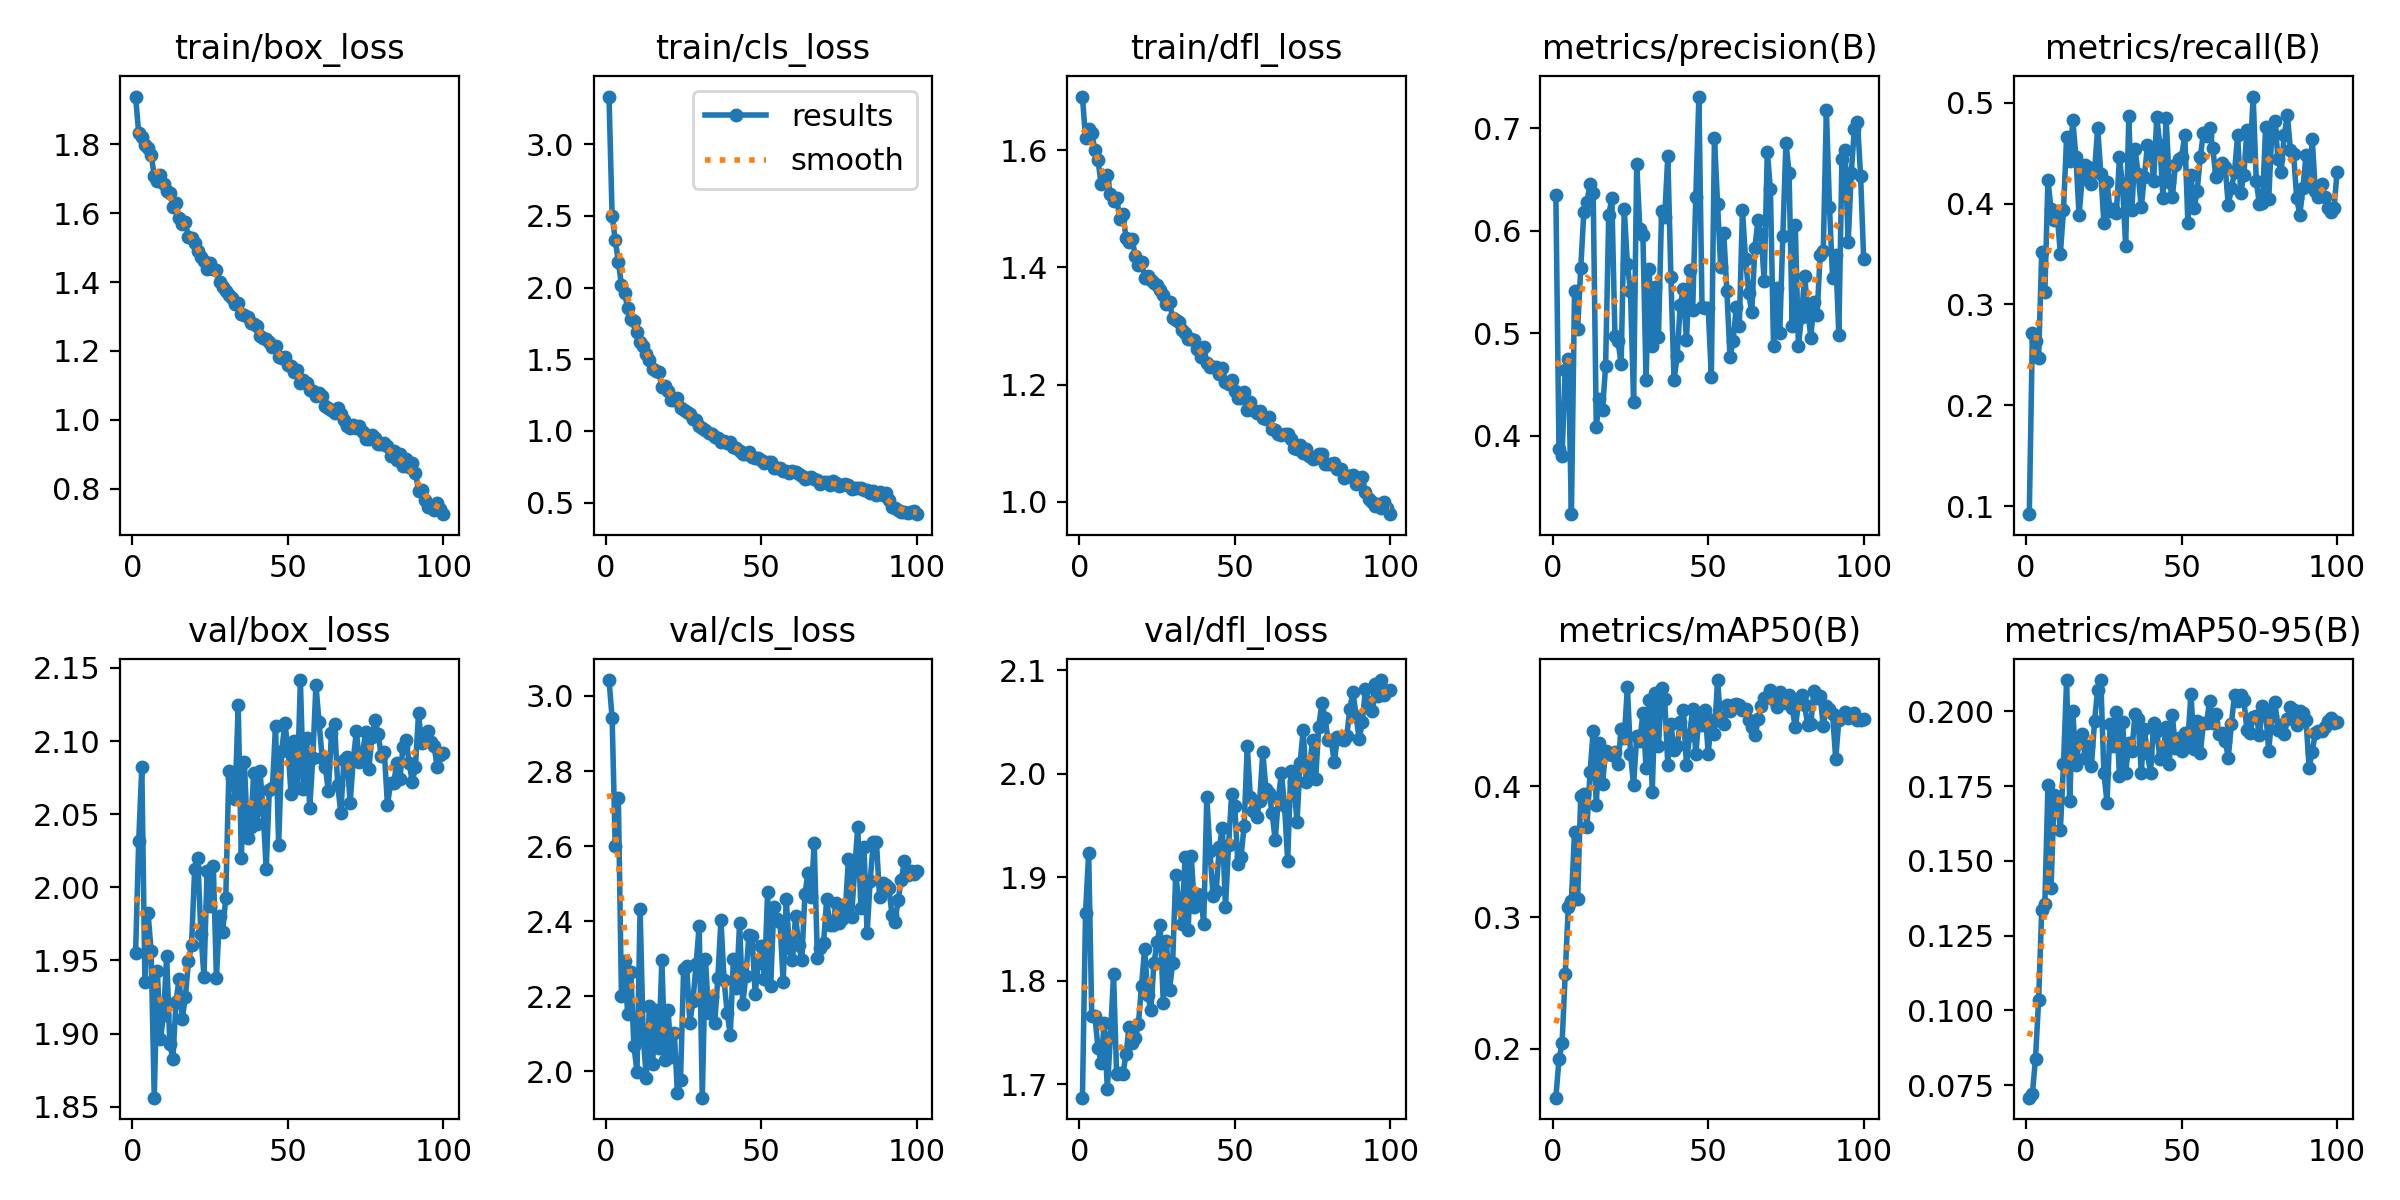

Values plotted in this chart, from the file beside it:
epoch, time, train/box_loss, train/cls_loss, train/dfl_loss, metrics/precision(B), metrics/recall(B), metrics/mAP50(B), metrics/mAP50-95(B), val/box_loss, val/cls_loss, val/dfl_loss, lr/pg0, lr/pg1, lr/pg2
1, 32.77, 1.938, 3.332, 1.691, 0.6347, 0.09192, 0.1627, 0.07084, 1.955, 3.042, 1.687, 0.0003297, 0.0003297, 0.0003297
2, 60.81, 1.832, 2.502, 1.62, 0.3871, 0.2712, 0.1918, 0.07218, 2.031, 2.942, 1.866, 0.0006564, 0.0006564, 0.0006564
3, 89.32, 1.822, 2.333, 1.636, 0.3803, 0.2637, 0.2041, 0.08394, 2.082, 2.601, 1.923, 0.0009766, 0.0009766, 0.0009766
4, 117.1, 1.797, 2.181, 1.629, 0.4645, 0.2467, 0.2566, 0.1034, 1.935, 2.729, 1.766, 0.0009703, 0.0009703, 0.0009703
5, 146.2, 1.788, 2.016, 1.6, 0.4751, 0.3518, 0.3077, 0.1336, 1.983, 2.201, 1.766, 0.0009604, 0.0009604, 0.0009604
6, 173.9, 1.769, 1.964, 1.583, 0.3234, 0.3119, 0.3126, 0.1355, 1.957, 2.295, 1.735, 0.0009505, 0.0009505, 0.0009505
7, 202.4, 1.709, 1.856, 1.543, 0.5408, 0.4233, 0.3651, 0.1753, 1.856, 2.151, 1.721, 0.0009406, 0.0009406, 0.0009406
8, 230.5, 1.692, 1.782, 1.545, 0.5043, 0.3945, 0.3137, 0.141, 1.942, 2.264, 1.759, 0.0009307, 0.0009307, 0.0009307
9, 259.4, 1.709, 1.765, 1.557, 0.5633, 0.3835, 0.3927, 0.1721, 1.896, 2.068, 1.695, 0.0009208, 0.0009208, 0.0009208
10, 287.8, 1.683, 1.689, 1.525, 0.6186, 0.3875, 0.3937, 0.1714, 1.913, 1.999, 1.745, 0.0009109, 0.0009109, 0.0009109
11, 316, 1.665, 1.618, 1.513, 0.6285, 0.3505, 0.3691, 0.1603, 1.953, 2.431, 1.806, 0.000901, 0.000901, 0.000901
12, 345, 1.658, 1.593, 1.519, 0.6453, 0.3935, 0.4107, 0.1823, 1.893, 2.089, 1.709, 0.0008911, 0.0008911, 0.0008911
13, 373.7, 1.616, 1.54, 1.483, 0.6372, 0.4661, 0.442, 0.2105, 1.883, 1.983, 1.711, 0.0008812, 0.0008812, 0.0008812
14, 402, 1.628, 1.498, 1.491, 0.4089, 0.4425, 0.3859, 0.1699, 1.922, 2.175, 1.709, 0.0008713, 0.0008713, 0.0008713
15, 430.4, 1.586, 1.429, 1.45, 0.4362, 0.483, 0.433, 0.2001, 1.938, 2.019, 1.729, 0.0008614, 0.0008614, 0.0008614
16, 458.7, 1.568, 1.416, 1.442, 0.4248, 0.446, 0.4016, 0.182, 1.91, 2.163, 1.755, 0.0008515, 0.0008515, 0.0008515
17, 487, 1.574, 1.414, 1.448, 0.4681, 0.3891, 0.427, 0.1897, 1.925, 2.061, 1.74, 0.0008416, 0.0008416, 0.0008416
18, 514.9, 1.53, 1.307, 1.42, 0.6151, 0.4242, 0.4245, 0.1924, 1.949, 2.296, 1.744, 0.0008317, 0.0008317, 0.0008317
19, 544.1, 1.526, 1.314, 1.404, 0.632, 0.438, 0.4235, 0.1844, 1.961, 2.029, 1.758, 0.0008218, 0.0008218, 0.0008218
20, 572.9, 1.514, 1.277, 1.41, 0.4976, 0.4368, 0.426, 0.1885, 2.013, 2.163, 1.795, 0.0008119, 0.0008119, 0.0008119
21, 601.7, 1.489, 1.218, 1.382, 0.4922, 0.4198, 0.417, 0.1819, 2.02, 2.037, 1.831, 0.000802, 0.000802, 0.000802
22, 629.9, 1.473, 1.214, 1.385, 0.4697, 0.4323, 0.4435, 0.1969, 1.968, 2.102, 1.787, 0.0007921, 0.0007921, 0.0007921
23, 658.8, 1.461, 1.229, 1.379, 0.6214, 0.4754, 0.4365, 0.2073, 1.939, 1.941, 1.772, 0.0007822, 0.0007822, 0.0007822
24, 687.8, 1.439, 1.158, 1.373, 0.5673, 0.4299, 0.4755, 0.2104, 2.011, 1.976, 1.817, 0.0007723, 0.0007723, 0.0007723
25, 716.6, 1.455, 1.149, 1.369, 0.5413, 0.3807, 0.4249, 0.1793, 1.988, 2.273, 1.837, 0.0007624, 0.0007624, 0.0007624
26, 745.3, 1.438, 1.13, 1.361, 0.4331, 0.4214, 0.4006, 0.1695, 2.014, 2.28, 1.854, 0.0007525, 0.0007525, 0.0007525
27, 772.7, 1.435, 1.116, 1.353, 0.6657, 0.3923, 0.4384, 0.1959, 1.938, 2.128, 1.779, 0.0007426, 0.0007426, 0.0007426
28, 802.5, 1.4, 1.086, 1.338, 0.6021, 0.3943, 0.4345, 0.1884, 1.981, 2.187, 1.838, 0.0007327, 0.0007327, 0.0007327
29, 830.5, 1.386, 1.078, 1.341, 0.5955, 0.3903, 0.4557, 0.1997, 1.97, 2.285, 1.791, 0.0007228, 0.0007228, 0.0007228
30, 858.7, 1.373, 1.034, 1.313, 0.4548, 0.446, 0.4137, 0.1783, 1.993, 2.388, 1.817, 0.0007129, 0.0007129, 0.0007129
31, 887.5, 1.363, 1.018, 1.311, 0.5626, 0.4172, 0.4659, 0.1965, 2.08, 1.929, 1.903, 0.000703, 0.000703, 0.000703
32, 916.2, 1.354, 1.005, 1.306, 0.4872, 0.358, 0.3957, 0.1795, 2.075, 2.3, 1.876, 0.0006931, 0.0006931, 0.0006931
33, 945, 1.335, 0.9861, 1.293, 0.5453, 0.4865, 0.4707, 0.1893, 2.061, 2.156, 1.855, 0.0006832, 0.0006832, 0.0006832
34, 973.5, 1.341, 0.9825, 1.288, 0.4968, 0.3933, 0.4308, 0.1869, 2.125, 2.199, 1.919, 0.0006733, 0.0006733, 0.0006733
35, 1002, 1.308, 0.9579, 1.277, 0.6197, 0.4543, 0.4749, 0.1992, 2.02, 2.128, 1.849, 0.0006634, 0.0006634, 0.0006634
36, 1030, 1.305, 0.9501, 1.277, 0.6131, 0.4297, 0.4663, 0.1974, 2.085, 2.249, 1.92, 0.0006535, 0.0006535, 0.0006535
37, 1059, 1.298, 0.9221, 1.275, 0.673, 0.3962, 0.4163, 0.1795, 2.034, 2.404, 1.871, 0.0006436, 0.0006436, 0.0006436
38, 1086, 1.281, 0.9305, 1.261, 0.5547, 0.4267, 0.4476, 0.1941, 2.041, 2.242, 1.884, 0.0006337, 0.0006337, 0.0006337
39, 1114, 1.279, 0.9178, 1.247, 0.4541, 0.4577, 0.4274, 0.186, 2.078, 2.156, 1.882, 0.0006238, 0.0006238, 0.0006238
40, 1143, 1.273, 0.9258, 1.264, 0.4774, 0.4546, 0.4303, 0.1794, 2.043, 2.097, 1.855, 0.0006139, 0.0006139, 0.0006139
41, 1171, 1.245, 0.8896, 1.237, 0.528, 0.4228, 0.4486, 0.1961, 2.08, 2.299, 1.978, 0.000604, 0.000604, 0.000604
42, 1200, 1.237, 0.8787, 1.23, 0.543, 0.4857, 0.4582, 0.1934, 2.053, 2.222, 1.925, 0.0005941, 0.0005941, 0.0005941
43, 1228, 1.233, 0.8619, 1.229, 0.4932, 0.4579, 0.4163, 0.1842, 2.012, 2.396, 1.882, 0.0005842, 0.0005842, 0.0005842
44, 1256, 1.225, 0.8412, 1.231, 0.5615, 0.4056, 0.4392, 0.1859, 2.066, 2.178, 1.887, 0.0005743, 0.0005743, 0.0005743
45, 1284, 1.213, 0.8383, 1.218, 0.5225, 0.4854, 0.4589, 0.1947, 2.068, 2.254, 1.929, 0.0005644, 0.0005644, 0.0005644
46, 1313, 1.215, 0.8506, 1.229, 0.6331, 0.4218, 0.4249, 0.1825, 2.11, 2.363, 1.948, 0.0005545, 0.0005545, 0.0005545
47, 1342, 1.182, 0.8171, 1.204, 0.7311, 0.4064, 0.4514, 0.1987, 2.029, 2.359, 1.871, 0.0005446, 0.0005446, 0.0005446
48, 1370, 1.179, 0.8128, 1.201, 0.5261, 0.4381, 0.4468, 0.188, 2.093, 2.206, 1.931, 0.0005347, 0.0005347, 0.0005347
49, 1399, 1.183, 0.8144, 1.207, 0.5248, 0.4443, 0.4581, 0.1911, 2.112, 2.287, 1.98, 0.0005248, 0.0005248, 0.0005248
50, 1426, 1.158, 0.7944, 1.189, 0.5243, 0.4461, 0.4249, 0.1867, 2.096, 2.334, 1.968, 0.0005149, 0.0005149, 0.0005149
51, 1454, 1.157, 0.7793, 1.177, 0.4576, 0.4682, 0.4504, 0.193, 2.064, 2.246, 1.913, 0.000505, 0.000505, 0.000505
52, 1483, 1.14, 0.7857, 1.177, 0.6911, 0.381, 0.4394, 0.1904, 2.1, 2.478, 1.919, 0.0004951, 0.0004951, 0.0004951
53, 1512, 1.146, 0.7817, 1.188, 0.6264, 0.4283, 0.4809, 0.206, 2.068, 2.226, 1.95, 0.0004852, 0.0004852, 0.0004852
54, 1540, 1.108, 0.7438, 1.156, 0.565, 0.3952, 0.4496, 0.1875, 2.142, 2.438, 2.026, 0.0004753, 0.0004753, 0.0004753
55, 1568, 1.116, 0.7438, 1.171, 0.5975, 0.4129, 0.4477, 0.1967, 2.067, 2.405, 1.978, 0.0004654, 0.0004654, 0.0004654
56, 1596, 1.106, 0.7446, 1.157, 0.5409, 0.4463, 0.4618, 0.186, 2.102, 2.397, 1.964, 0.0004555, 0.0004555, 0.0004555
57, 1625, 1.086, 0.7232, 1.152, 0.4773, 0.4702, 0.4575, 0.196, 2.054, 2.237, 1.959, 0.0004456, 0.0004456, 0.0004456
58, 1654, 1.083, 0.7206, 1.156, 0.4922, 0.4673, 0.4622, 0.1961, 2.089, 2.458, 1.973, 0.0004357, 0.0004357, 0.0004357
59, 1682, 1.07, 0.7073, 1.143, 0.5252, 0.4752, 0.4626, 0.2035, 2.138, 2.329, 2.021, 0.0004258, 0.0004258, 0.0004258
60, 1710, 1.077, 0.7231, 1.142, 0.5071, 0.4551, 0.4622, 0.1963, 2.113, 2.296, 1.985, 0.0004159, 0.0004159, 0.0004159
... 40 more rows
